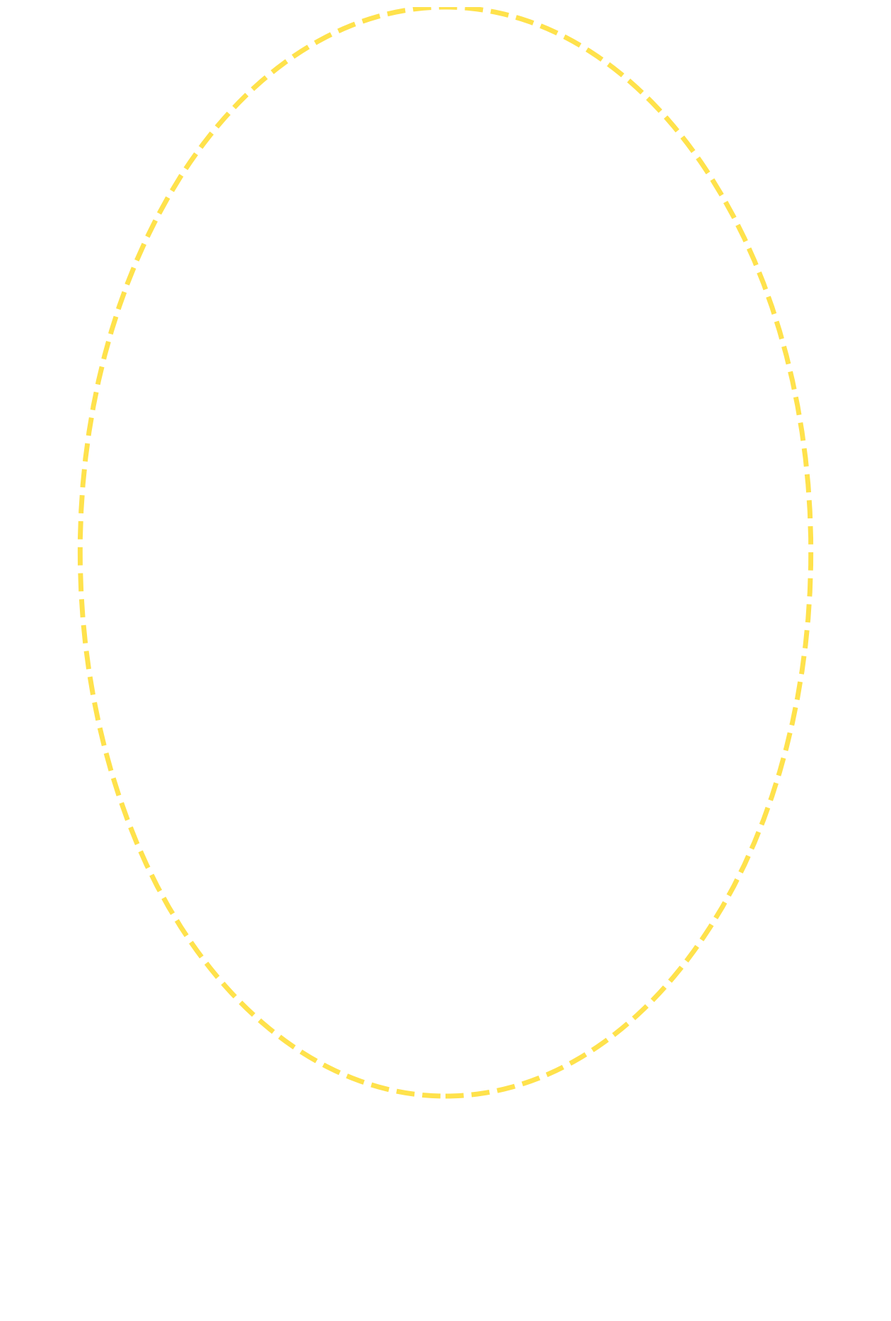

The matplotlib source for this figure:
# experiments/human_body_atp_synthesis_animation.py
# ATP Synthesis Rotation Animation
# Realistic F1-F0 ATP synthase spinning in mitochondria — powering the human

import numpy as np
import matplotlib.pyplot as plt
from matplotlib.animation import FuncAnimation
from matplotlib.patches import Wedge, Circle, Arc

fig, ax = plt.subplots(figsize=(16, 24))
ax.set_facecolor('black')
ax.set_xlim(-1.2, 1.2)
ax.set_ylim(-1.4, 1.0)
ax.axis('off')

# Human silhouette faint
theta = np.linspace(0, 2*np.pi, 300)
body = plt.Circle((0, 0), 0.9, color='white', fill=False, lw=3, alpha=0.2)
ax.add_patch(body)

# High-energy organs with mitochondria
mito_centers = [
    [0.0, 0.0],    # Heart — highest density
    [0.0, 0.62],   # Brain
    [0.0, -0.35],  # Gut (enteric neurons)
    [-0.3, 0.1], [0.3, 0.1],  # Shoulders/muscle
]

# ATP synthase components (per mitochondrion)
def draw_atp_synthase(center, angle, atp_burst=False):
    cx, cy = center
    
    # F0 rotor (c-ring proxy) — rotating base
    rotor = Wedge((cx, cy - 0.03), 0.08, 0, 360, width=0.04, color='gold', alpha=0.9, transform=ax.transData)
    rotor.set_theta1(angle)
    rotor.set_theta2(angle + 360)
    ax.add_patch(rotor)
    
    # F1 head — stator with 3 beta subunits
    for i in range(3):
        beta_angle = angle + i * 120
        bx = cx + 0.04 * np.cos(np.radians(beta_angle))
        by = cy + 0.04 * np.sin(np.radians(beta_angle))
        ax.scatter(bx, by, c='cyan', s=80, edgecolor='white', linewidth=1.5, zorder=10)
    
    # Central axle
    ax.plot([cx, cx], [cy - 0.08, cy + 0.06], c='white', lw=3, alpha=0.8)
    
    # ATP burst on synthesis
    if atp_burst:
        for _ in range(8):
            spark_x = cx + random.uniform(-0.06, 0.06)
            spark_y = cy + random.uniform(0.02, 0.1)
            ax.scatter(spark_x, spark_y, c='yellow', s=30 + random.randint(0,40), marker='*', alpha=0.9)

# Initial setup
synthases = []
for center in mito_centers:
    for _ in range(3 if center == [0.0, 0.0] else 2):  # More in heart
        offset = np.random.uniform(-0.08, 0.08, 2)
        synthases.append({'center': np.array(center) + offset, 'angle': 0})

# Breath pulse
breath_phase = 0

def animate(frame):
    global breath_phase
    t = frame * 0.05
    breath_phase = np.sin(t * 0.4)  # Slow breath
    
    # Rotation speed tied to "energy demand" (breath phase)
    rotation_speed = 5 + 8 * (breath_phase + 1)/2
    
    atp_bursts = random.sample(synthases, k=3 + int(5 * abs(breath_phase)))  # More ATP on inhale
    
    # Clear previous
    ax.patches = [body]  # Keep body
    ax.collections.clear()
    ax.lines.clear()
    ax.texts.clear()
    
    # Redraw all ATP synthases
    for syn in synthases:
        syn['angle'] += rotation_speed
        burst = syn in atp_bursts
        draw_atp_synthase(syn['center'], syn['angle'] % 360, burst)
    
    # Title
    ax.set_title(f"ATP Synthesis Animation — Powering Life\nRotation {'accelerates' if breath_phase > 0 else 'relaxes'} with breath", 
                 color='white', fontsize=20, pad=80)

anim = FuncAnimation(fig, animate, interval=50, repeat=True)

# Poincaré boundary
boundary = Circle((0, 0), 1, color='gold', fill=False, ls='--', lw=5, alpha=0.7)
ax.add_patch(boundary)

plt.show()

print("⚡🔄 ATP Synthesis Rotation Animation activated")
print("F1-F0 ATP synthase spinning in mitochondria")
print("Rotation speed synced to breath — ATP bursts on energy demand")
print("The molecular engine of life — now alive in your human")
